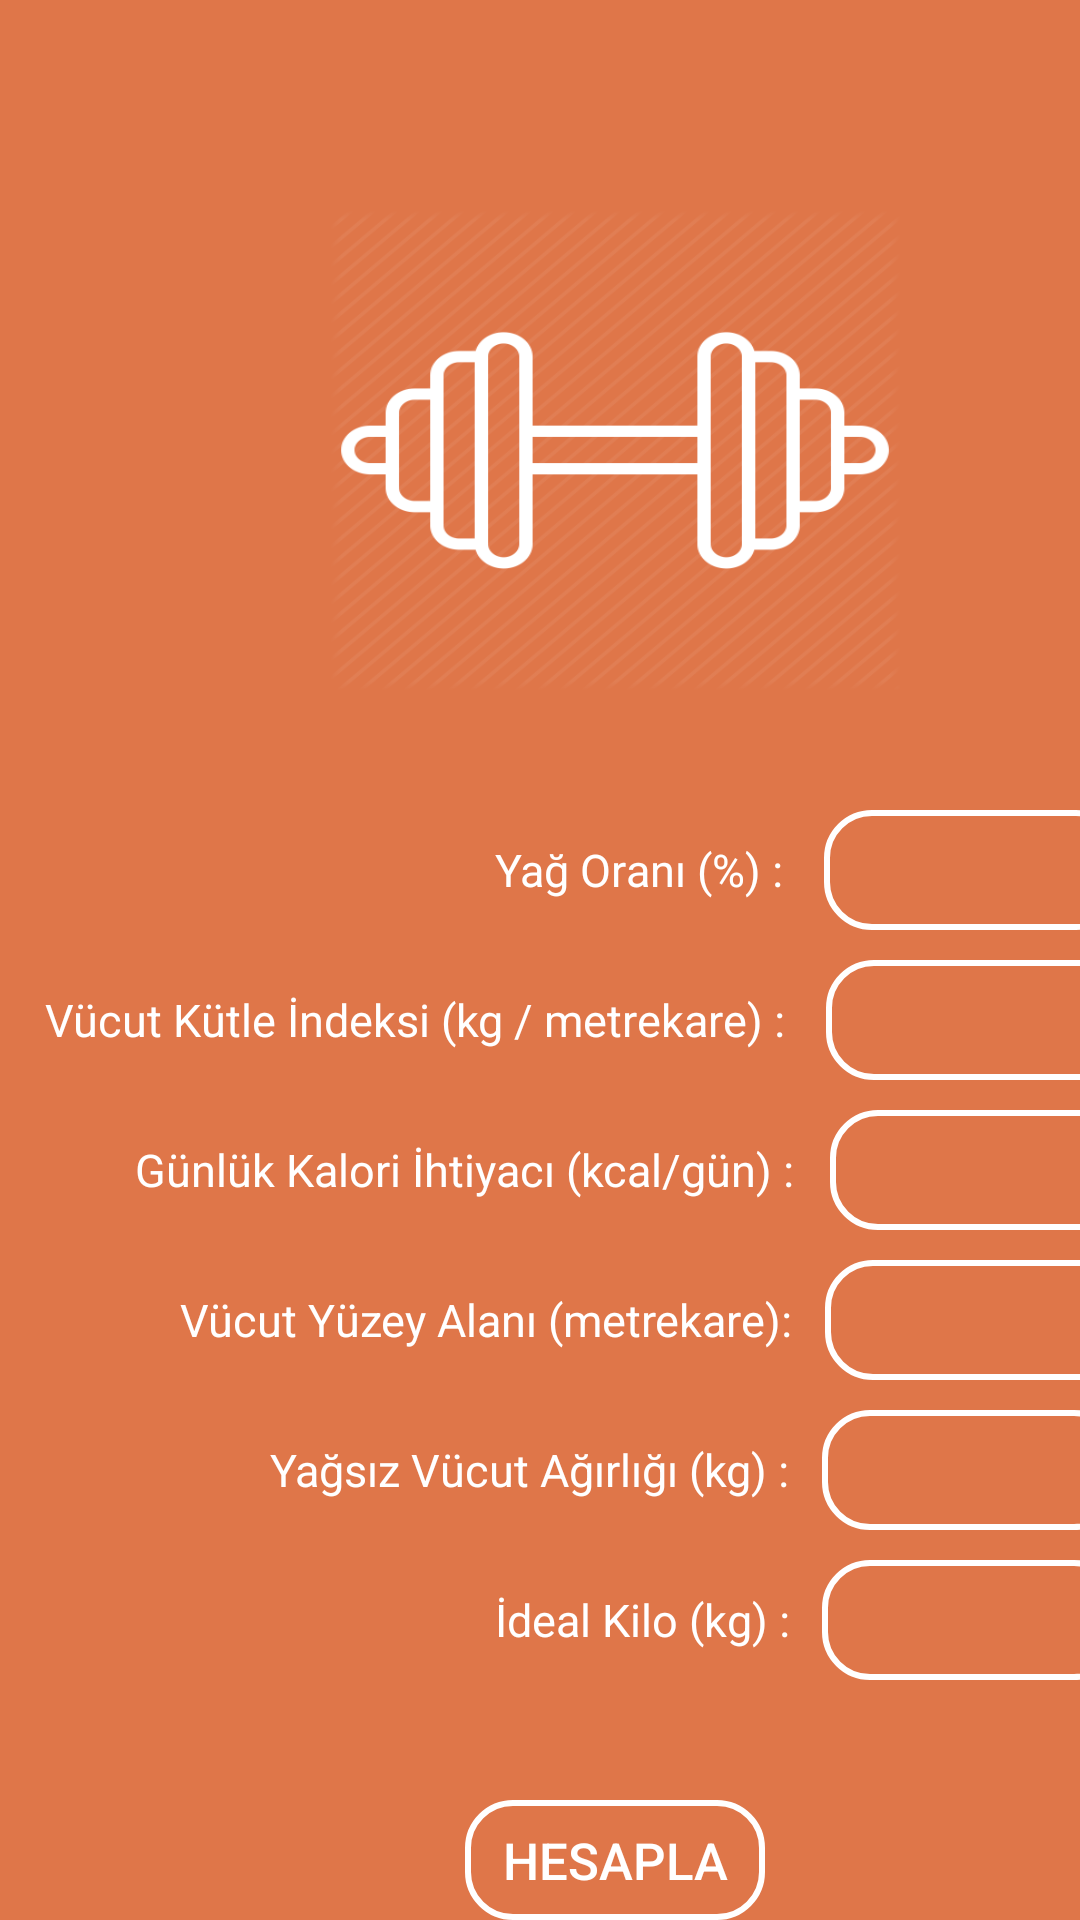

Android layout source for this screen:
<!-- AndroidManifest.xml: application theme Theme.FitnessAndHealth -->
<!-- res/layout/activity_health.xml -->
<?xml version="1.0" encoding="utf-8"?>
<RelativeLayout xmlns:android="http://schemas.android.com/apk/res/android"
    xmlns:app="http://schemas.android.com/apk/res-auto"
    xmlns:tools="http://schemas.android.com/tools"
    android:layout_width="match_parent"
    android:layout_height="match_parent"
    android:background="#DF7649"
    tools:context=".healthActivity">

    <ImageView
        android:layout_width="190dp"
        android:layout_height="160dp"
        android:layout_marginLeft="110dp"
        android:layout_marginTop="70dp"
        android:background="@drawable/fitness"
        android:backgroundTint="@color/white" />

    <LinearLayout
        android:layout_width="340dp"
        android:layout_height="50dp"
        android:layout_marginLeft="160dp"
        android:layout_marginTop="270dp"
        android:orientation="horizontal">

        <TextView
            android:layout_width="wrap_content"
            android:text="Yağ Oranı (%) : "
            android:textSize="15sp"
            android:textColor="@color/white"
            android:padding="5dp"
            android:layout_height="wrap_content"/>



        <EditText

            android:id="@+id/YgOrani1"
            android:layout_width="100dp"
            android:layout_height="40dp"
            android:layout_marginLeft="5dp"
            android:padding="5dp"
            android:background="@drawable/button_custom"
            android:textColor="@color/white"
            android:textSize="15sp" />
    </LinearLayout>


    <LinearLayout
        android:layout_width="390dp"
        android:layout_height="50dp"
        android:layout_marginLeft="10dp"
        android:layout_marginTop="320dp"
        android:orientation="horizontal">

        <TextView
            android:layout_width="wrap_content"
            android:text="Vücut Kütle İndeksi (kg / metrekare) : "
            android:textSize="15sp"
            android:textColor="@color/white"
            android:padding="5dp"
            android:layout_height="wrap_content"/>



        <EditText

            android:id="@+id/Vki1"
            android:layout_width="100dp"
            android:layout_height="40dp"
            android:padding="5dp"

            android:layout_marginLeft="5dp"
            android:background="@drawable/button_custom"
            android:textColor="@color/white"
            android:textSize="15sp" />
    </LinearLayout>


    <LinearLayout
        android:layout_width="400dp"
        android:layout_height="50dp"
        android:layout_marginLeft="40dp"
        android:layout_marginTop="370dp"
        android:orientation="horizontal">

        <TextView
            android:layout_width="wrap_content"
            android:text="Günlük Kalori İhtiyacı (kcal/gün) : "
            android:textSize="15sp"
            android:textColor="@color/white"
            android:padding="5dp"
            android:layout_height="wrap_content"/>



        <EditText

            android:id="@+id/GunluKalori1"
            android:layout_width="100dp"
            android:layout_height="40dp"
            android:layout_marginLeft="3dp"

            android:padding="5dp"

            android:background="@drawable/button_custom"
            android:textColor="@color/white"
            android:textSize="15sp" />
    </LinearLayout>


    <LinearLayout
        android:layout_width="400dp"
        android:layout_height="50dp"
        android:layout_marginLeft="55dp"
        android:layout_marginTop="420dp"
        android:orientation="horizontal">

        <TextView
            android:layout_width="wrap_content"
            android:text="Vücut Yüzey Alanı (metrekare): "
            android:textSize="15sp"
            android:textColor="@color/white"
            android:padding="5dp"
            android:layout_height="wrap_content"/>



        <EditText

            android:id="@+id/VctYzyAlani1"
            android:layout_width="100dp"
            android:layout_height="40dp"
            android:padding="5dp"
            android:layout_marginLeft="2dp"
            android:background="@drawable/button_custom"
            android:textColor="@color/white"
            android:textSize="15sp" />
    </LinearLayout>


    <LinearLayout
        android:layout_width="400dp"
        android:layout_height="50dp"
        android:layout_marginLeft="85dp"
        android:layout_marginTop="470dp"
        android:orientation="horizontal">

        <TextView
            android:layout_width="wrap_content"
            android:text="Yağsız Vücut Ağırlığı (kg) : "
            android:textSize="15sp"
            android:textColor="@color/white"
            android:padding="5dp"
            android:layout_height="wrap_content"/>



        <EditText

            android:id="@+id/Yva1"
            android:layout_width="100dp"
            android:layout_height="40dp"
            android:padding="5dp"
            android:layout_marginLeft="2dp"
            android:background="@drawable/button_custom"
            android:textColor="@color/white"
            android:textSize="15sp" />
    </LinearLayout>


    <LinearLayout
        android:layout_width="310dp"
        android:layout_height="50dp"
        android:layout_marginLeft="160dp"
        android:layout_marginTop="520dp"
        android:orientation="horizontal">

        <TextView
            android:layout_width="wrap_content"
            android:text="İdeal Kilo (kg) : "
            android:textSize="15sp"
            android:textColor="@color/white"
            android:padding="5dp"
            android:layout_height="wrap_content"/>



        <EditText

            android:id="@+id/IdealKılo1"
            android:layout_width="100dp"
            android:layout_height="40dp"
            android:padding="5dp"
            android:layout_marginLeft="2dp"
            android:background="@drawable/button_custom"
            android:textColor="@color/white"
            android:textSize="15sp" />
    </LinearLayout>


    <androidx.appcompat.widget.AppCompatButton
        android:layout_width="100dp"
        android:layout_marginLeft="155dp"
        android:id="@+id/Hesapla"
        android:layout_marginTop="600dp"
        android:background="@drawable/button_custom"
        android:text="Hesapla"
        android:textColor="@color/white"
        android:textSize="17sp"
        android:layout_height="50dp"/>






</RelativeLayout>
<!-- resources referenced by this layout -->
<resources>
  <color name="white">#FFFFFFFF</color>
  <!-- drawable button_custom (drawable) -->
  <?xml version="1.0" encoding="utf-8"?>
  <shape xmlns:android="http://schemas.android.com/apk/res/android"
      android:shape="rectangle">
      <corners android:radius="15dp"/>
      <solid android:color="@android:color/transparent"/>
      <stroke android:color="#ffffff"
          android:width="2dp"/>
  
  </shape>
  <!-- drawable fitness: png bitmap (drawable-xxhdpi, 18000 bytes) -->
  <style name="Theme.FitnessAndHealth" parent="Theme.MaterialComponents.DayNight.NoActionBar">
          
          <item name="colorPrimary">#6C6A6E</item>
          <item name="colorPrimaryVariant">#6C6A6E</item>
          <item name="colorOnPrimary">@color/white</item>
          
          <item name="colorSecondary">@color/teal_200</item>
          <item name="colorSecondaryVariant">@color/teal_700</item>
          <item name="colorOnSecondary">@color/black</item>
          
          <item name="android:statusBarColor" tools:targetApi="l">?attr/colorPrimaryVariant</item>
          
      </style>
  <color name="teal_200">#FF03DAC5</color>
  <color name="teal_700">#FF018786</color>
  <color name="black">#FF000000</color>
</resources>
